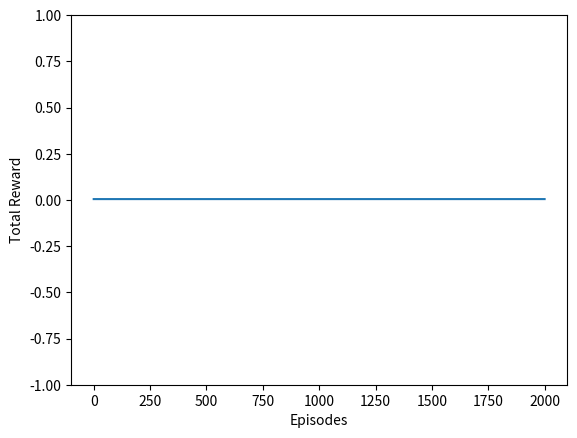

Write Python code to recreate this figure.
import json
import matplotlib.pyplot as plt
import numpy as np
import os

if __name__ == "__main__":
    totalRewardHistory = np.empty(1)
    i = 0
    while True:
        filename = f"total-history{i}.json"

        if not os.path.exists(filename):
            break

        print(f"Reading {filename}")
        with open(filename, "r") as f:
            data = json.load(f)

        data = data["totalRewardHistory"]
        totalRewardHistory = np.append(totalRewardHistory, data)

        i += 1

    w = 2000
    yPrime = totalRewardHistory
    y = np.convolve(totalRewardHistory, np.ones(w), 'same') / w
    x = range(len(y))

    print(f"Plot graph")
    plt.xlabel('Episodes')
    plt.ylabel('Total Reward')
    # plt.plot(x, yPrime)
    plt.plot(x, y)
    plt.ylim([-1, 1])
    plt.show()
    print(f"Plot graph done")
